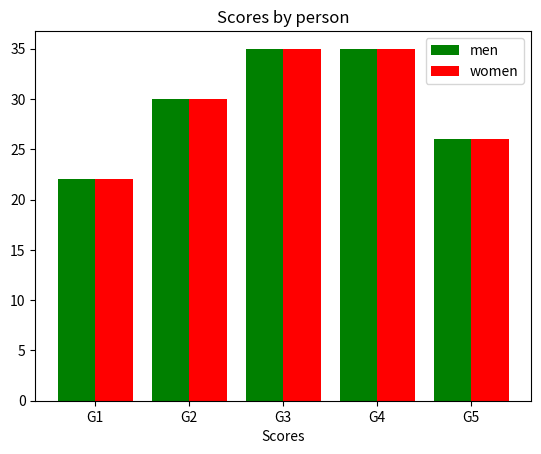

Here is the Python script that generated this plot:
import matplotlib.pyplot as plt
import numpy as np
g=['G1','G2','G3','G4','G5']
m=[22, 30, 35, 35, 26]
w=[25, 32, 30, 35, 29]
X=np.arange(len(g))
plt.bar(X-0.2,m,width=0.4,label="men",color='green')
plt.bar(X+0.2,m,width=0.4,label="women",color='red')
plt.xticks(X,g)
plt.xlabel('person')
plt.xlabel('Scores')
plt.title('Scores by person')
plt.legend()
plt.show()
